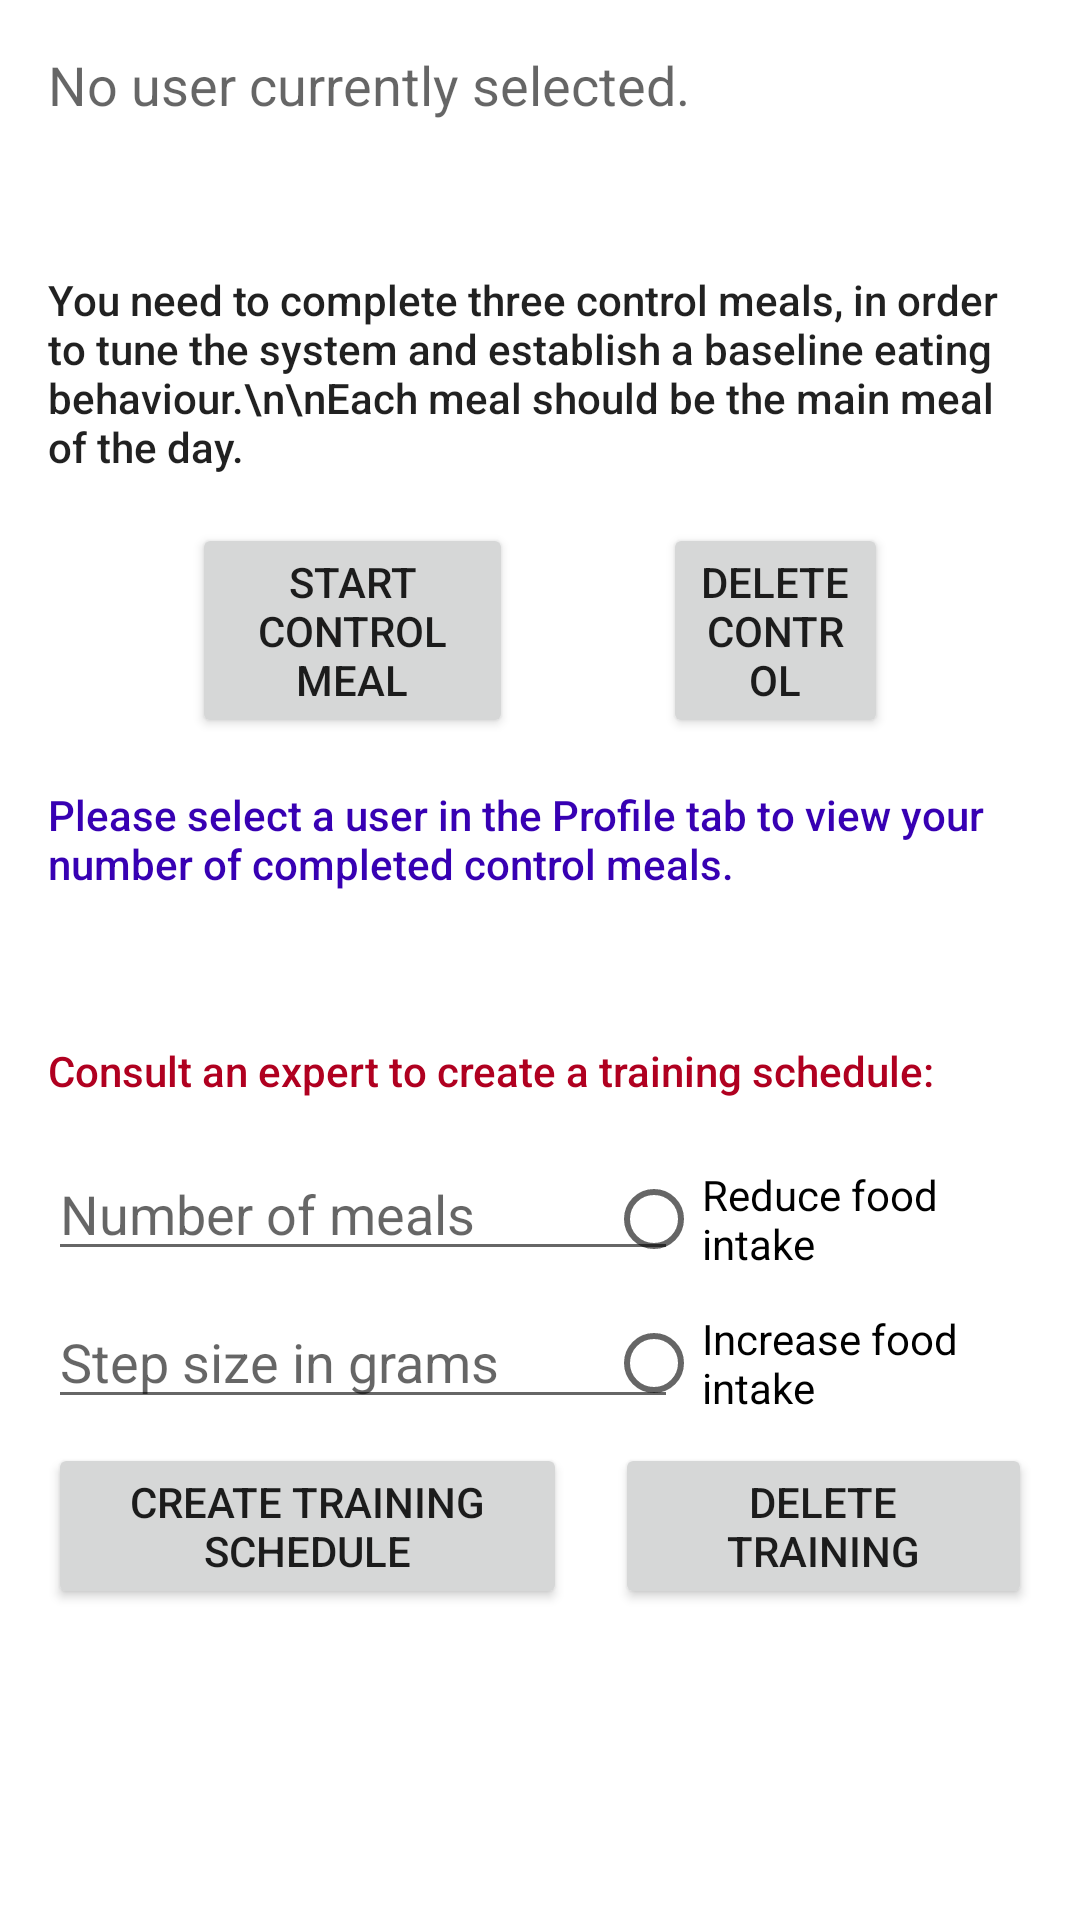

Android layout source for this screen:
<!-- AndroidManifest.xml: application theme Theme.CFIApp -->
<!-- res/layout/fragment_setup.xml -->
<?xml version="1.0" encoding="utf-8"?>
<androidx.constraintlayout.widget.ConstraintLayout xmlns:android="http://schemas.android.com/apk/res/android"
    xmlns:app="http://schemas.android.com/apk/res-auto"
    xmlns:tools="http://schemas.android.com/tools"
    android:layout_width="match_parent"
    android:layout_height="match_parent"
    android:keepScreenOn="true"
    tools:context=".SetupFragment">


    <Button
        android:id="@+id/buttonControl"
        android:layout_width="107dp"
        android:layout_height="wrap_content"
        android:layout_marginStart="64dp"
        android:layout_marginTop="16dp"
        android:text="Start control meal"
        app:layout_constraintStart_toStartOf="parent"
        app:layout_constraintTop_toBottomOf="@+id/textView17" />

    <EditText
        android:id="@+id/editTextNumberOfMeals"
        android:layout_width="0dp"
        android:layout_height="wrap_content"
        android:layout_marginStart="16dp"
        android:layout_marginTop="16dp"
        android:ems="10"
        android:hint="Number of meals"
        android:inputType="number"
        app:layout_constraintStart_toStartOf="parent"
        app:layout_constraintTop_toBottomOf="@+id/textView19" />

    <Button
        android:id="@+id/buttonCreateSchedule"
        android:layout_width="173dp"
        android:layout_height="wrap_content"
        android:layout_marginStart="16dp"
        android:layout_marginTop="8dp"
        android:text="Create training schedule"
        app:layout_constraintStart_toStartOf="parent"
        app:layout_constraintTop_toBottomOf="@+id/editTextStepSize" />

    <TextView
        android:id="@+id/textView19"
        android:layout_width="0dp"
        android:layout_height="wrap_content"
        android:layout_marginStart="16dp"
        android:layout_marginTop="50dp"
        android:layout_marginEnd="16dp"
        android:text="Consult an expert to create a training schedule:"
        android:textAppearance="@style/TextAppearance.AppCompat.Body2"
        android:textColor="@color/design_default_color_error"
        app:layout_constraintEnd_toEndOf="parent"
        app:layout_constraintStart_toStartOf="parent"
        app:layout_constraintTop_toBottomOf="@+id/textViewCompletedControlMeals" />

    <RadioGroup
        android:id="@+id/radioGroupDisorder"
        android:layout_width="142dp"
        android:layout_height="wrap_content"
        android:layout_marginEnd="16dp"
        app:layout_constraintEnd_toEndOf="parent"
        app:layout_constraintTop_toTopOf="@+id/editTextNumberOfMeals">

        <RadioButton
            android:id="@+id/radioReduceFoodIntake"
            android:layout_width="wrap_content"
            android:layout_height="wrap_content"
            android:text="Reduce food intake" />

        <RadioButton
            android:id="@+id/radioIncreaseFoodIntake"
            android:layout_width="wrap_content"
            android:layout_height="wrap_content"
            android:text="Increase food intake" />


    </RadioGroup>

    <EditText
        android:id="@+id/editTextStepSize"
        android:layout_width="0dp"
        android:layout_height="wrap_content"
        android:layout_marginStart="16dp"
        android:layout_marginTop="8dp"
        android:ems="10"
        android:hint="Step size in grams"
        android:inputType="numberDecimal"
        app:layout_constraintStart_toStartOf="parent"
        app:layout_constraintTop_toBottomOf="@+id/editTextNumberOfMeals" />

    <TextView
        android:id="@+id/textViewSelectedUserSetup"
        android:layout_width="0dp"
        android:layout_height="wrap_content"
        android:layout_marginStart="16dp"
        android:layout_marginTop="16dp"
        android:layout_marginEnd="16dp"
        android:text="No user currently selected."
        android:textAppearance="@style/TextAppearance.AppCompat.Medium"
        app:layout_constraintEnd_toEndOf="parent"
        app:layout_constraintStart_toStartOf="parent"
        app:layout_constraintTop_toTopOf="parent" />

    <TextView
        android:id="@+id/textView17"
        android:layout_width="0dp"
        android:layout_height="wrap_content"
        android:layout_marginStart="16dp"
        android:layout_marginTop="50dp"
        android:layout_marginEnd="16dp"
        android:text="You need to complete three control meals, in order to tune the system and establish a baseline eating behaviour.\n\nEach meal should be the main meal of the day."
        android:textAppearance="@style/TextAppearance.AppCompat.Body2"
        app:layout_constraintEnd_toEndOf="parent"
        app:layout_constraintStart_toStartOf="parent"
        app:layout_constraintTop_toBottomOf="@+id/textViewSelectedUserSetup" />

    <TextView
        android:id="@+id/textViewCompletedControlMeals"
        android:layout_width="0dp"
        android:layout_height="wrap_content"
        android:layout_marginStart="16dp"
        android:layout_marginTop="16dp"
        android:layout_marginEnd="16dp"
        android:text="Please select a user in the Profile tab to view your number of completed control meals."
        android:textAppearance="@style/TextAppearance.AppCompat.Body2"
        android:textColor="@color/design_default_color_primary_variant"
        app:layout_constraintEnd_toEndOf="parent"
        app:layout_constraintHorizontal_bias="0.0"
        app:layout_constraintStart_toStartOf="parent"
        app:layout_constraintTop_toBottomOf="@+id/buttonControl" />

    <Button
        android:id="@+id/buttonDeleteMeal"
        android:layout_width="0dp"
        android:layout_height="0dp"
        android:layout_marginStart="50dp"
        android:layout_marginEnd="64dp"
        android:text="Delete control meal"
        app:layout_constraintBottom_toBottomOf="@+id/buttonControl"
        app:layout_constraintEnd_toEndOf="parent"
        app:layout_constraintStart_toEndOf="@+id/buttonControl"
        app:layout_constraintTop_toTopOf="@+id/buttonControl" />

    <Button
        android:id="@+id/buttonDeleteSchedule"
        android:layout_width="0dp"
        android:layout_height="0dp"
        android:layout_marginStart="16dp"
        android:layout_marginEnd="16dp"
        android:text="Delete training schedule"
        app:layout_constraintBottom_toBottomOf="@+id/buttonCreateSchedule"
        app:layout_constraintEnd_toEndOf="parent"
        app:layout_constraintStart_toEndOf="@+id/buttonCreateSchedule"
        app:layout_constraintTop_toTopOf="@+id/buttonCreateSchedule" />


</androidx.constraintlayout.widget.ConstraintLayout>
<!-- resources referenced by this layout -->
<resources>
  <style name="Theme.CFIApp" parent="Theme.MaterialComponents.DayNight.DarkActionBar">
          
          <item name="colorPrimary">@color/purple_500</item>
          <item name="colorPrimaryVariant">@color/purple_700</item>
          <item name="colorOnPrimary">@color/white</item>
          
          <item name="colorSecondary">@color/teal_200</item>
          <item name="colorSecondaryVariant">@color/teal_700</item>
          <item name="colorOnSecondary">@color/black</item>
          
          <item name="android:statusBarColor" tools:targetApi="l">?attr/colorPrimaryVariant</item>
          
      </style>
  <!-- not gathered from this repository: default colours our renderer supplied (Android Studio template values) -->
  <color name="purple_500">#FF6200EE</color>
  <color name="purple_700">#FF3700B3</color>
  <color name="teal_200">#FF03DAC5</color>
  <color name="teal_700">#FF018786</color>
  <color name="black">#FF000000</color>
  <color name="white">#FFFFFFFF</color>
</resources>
